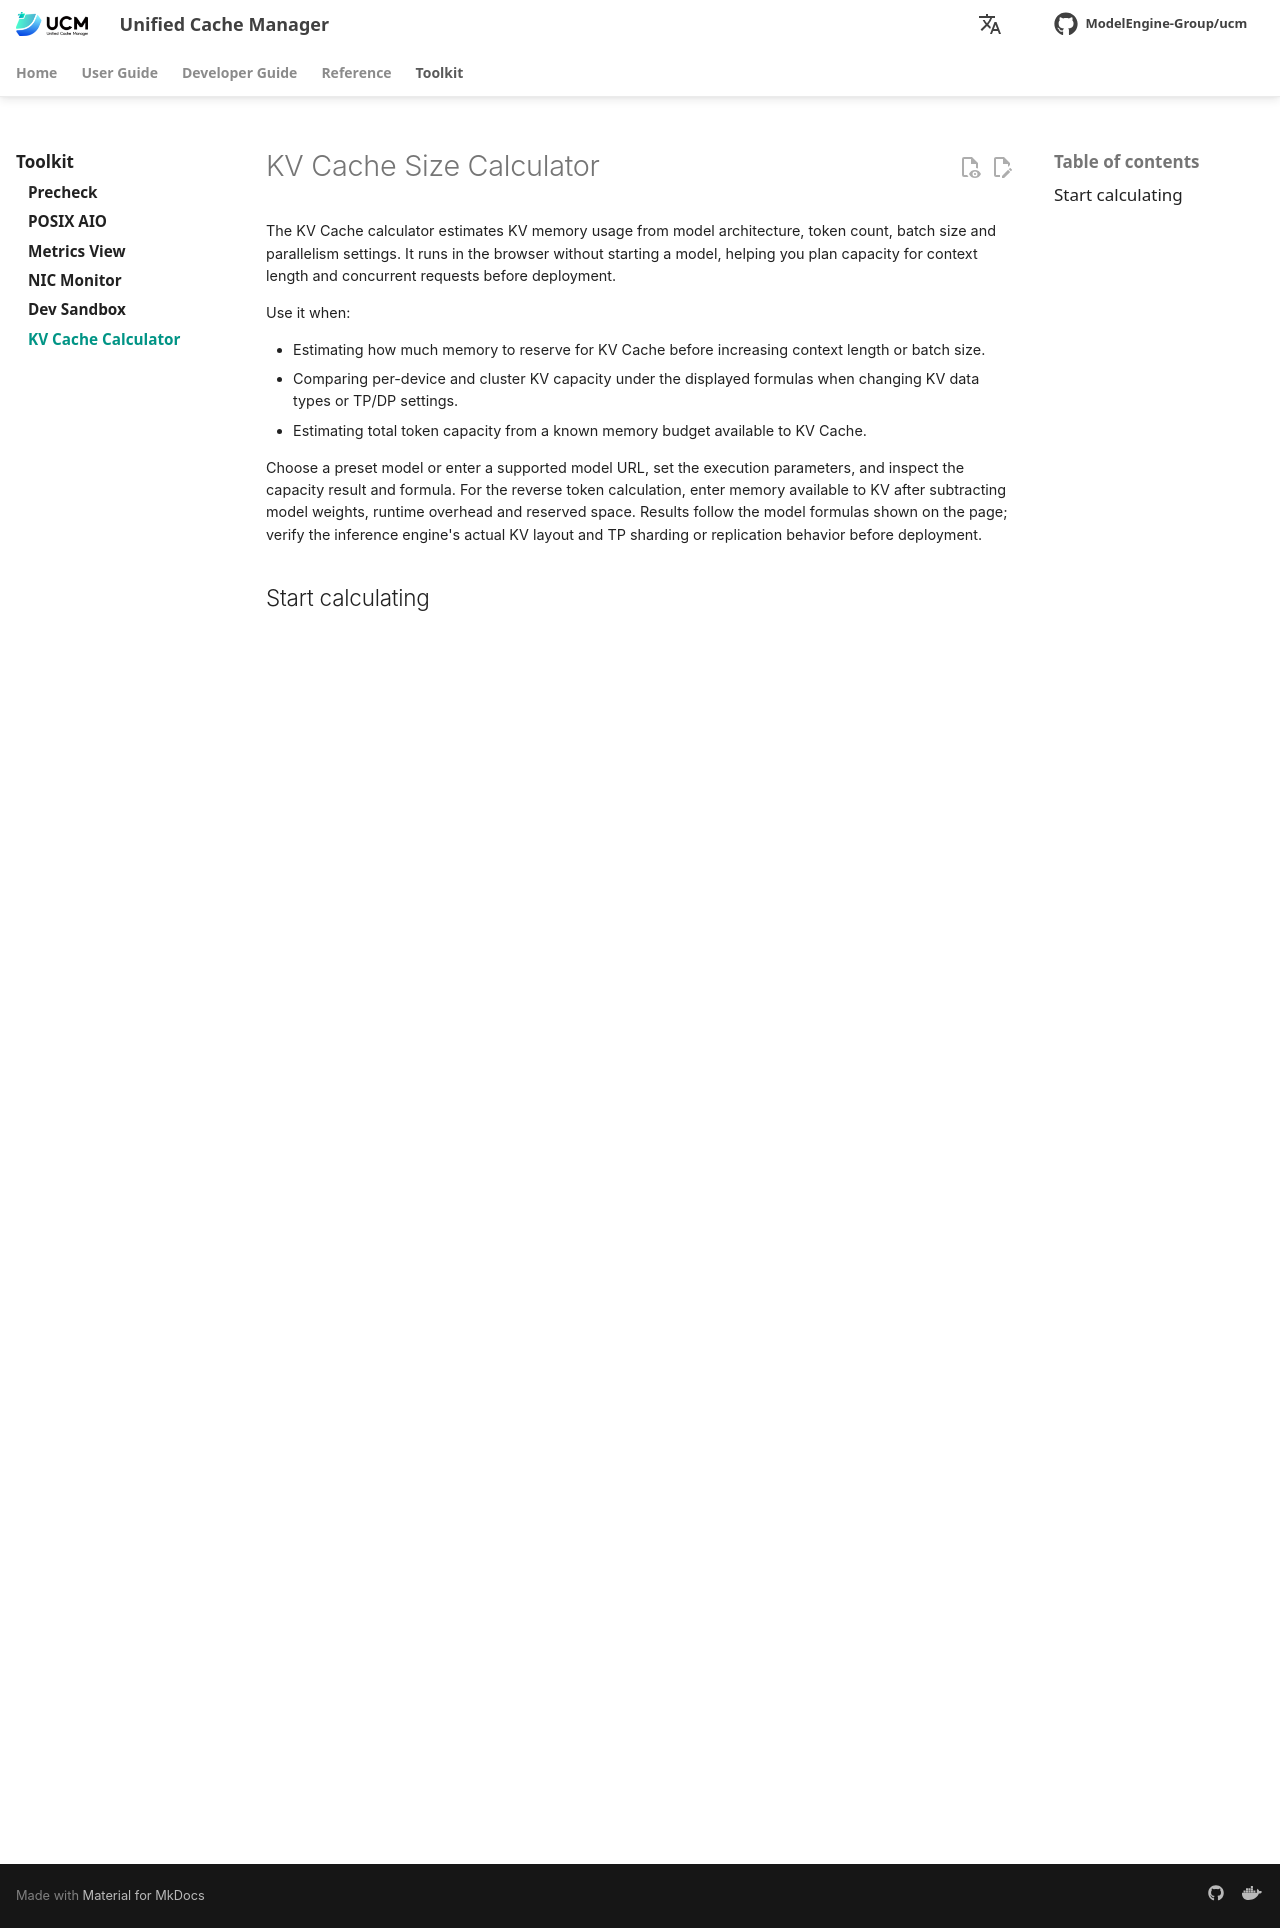

repository: student-jhz/unified-cache-management · page: toolkit/kv-cache-calculator/index.html · generator: mkdocs

---
template: calculator.html
---

# KV Cache Size Calculator

The KV Cache calculator estimates KV memory usage from model architecture, token count, batch size and parallelism settings. It runs in the browser without starting a model, helping you plan capacity for context length and concurrent requests before deployment.

Use it when:

- Estimating how much memory to reserve for KV Cache before increasing context length or batch size.
- Comparing per-device and cluster KV capacity under the displayed formulas when changing KV data types or TP/DP settings.
- Estimating total token capacity from a known memory budget available to KV Cache.

Choose a preset model or enter a supported model URL, set the execution parameters, and inspect the capacity result and formula. For the reverse token calculation, enter memory available to KV after subtracting model weights, runtime overhead and reserved space. Results follow the model formulas shown on the page; verify the inference engine's actual KV layout and TP sharding or replication behavior before deployment.

## Start calculating
